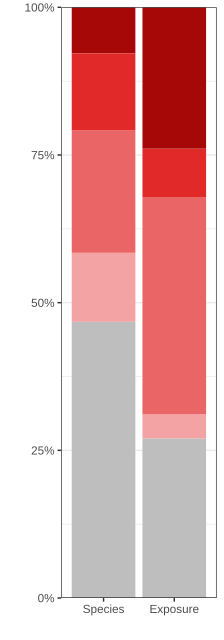

Values plotted in this chart, from the file beside it:
iucn, sum, mean, n, Exposure, Species
CR, 515.8, 85.97, 6, 0.2394, 0.07792
EN, 176, 17.6, 10, 0.08171, 0.1299
LC, 582.1, 16.17, 36, 0.2702, 0.4675
NT, 87.39, 9.71, 9, 0.04057, 0.1169
VU, 792.9, 49.56, 16, 0.3681, 0.2078
